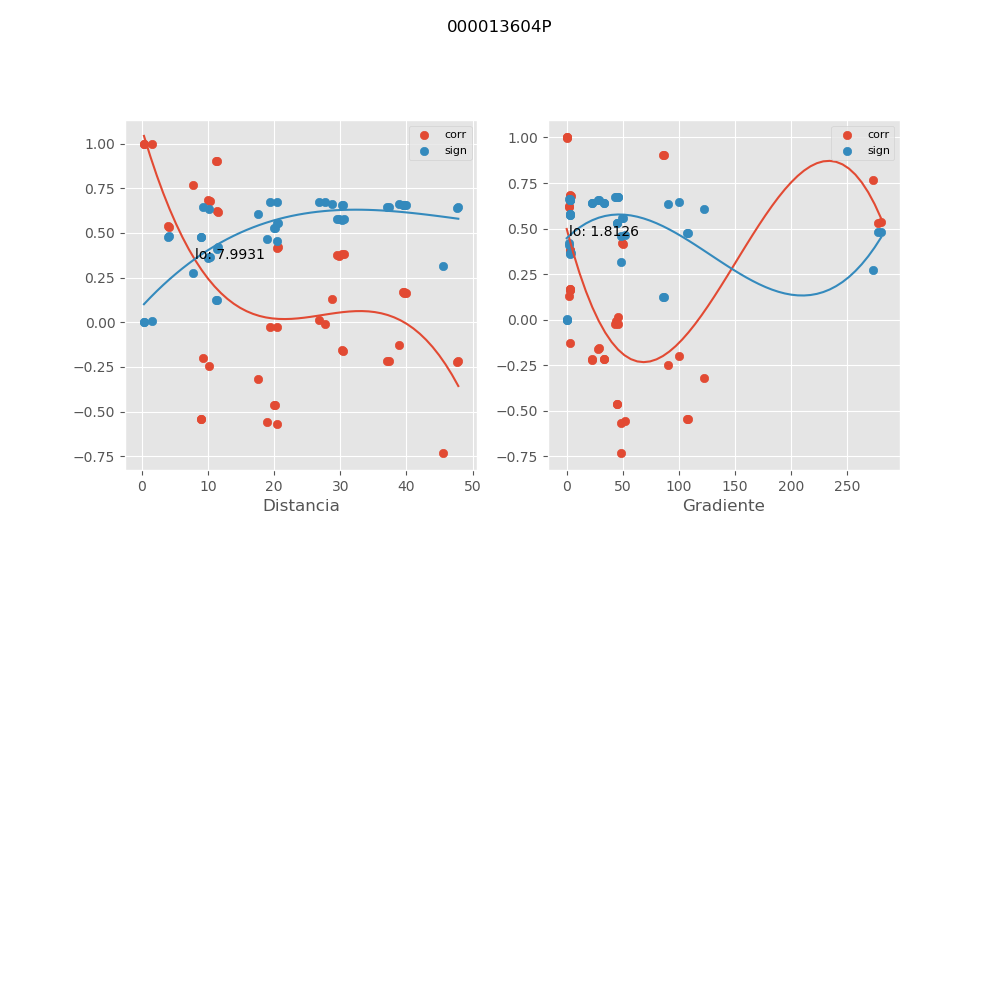

Source data for this figure (header and first rows):
, mx_co, mx_di, mx_gr, mx_si
0, 1, 0.3446, 0.0, 2.36717526189e-05
1, 0.5373, 4.012, 279.9, 0.4798
2, 0.9025, 11.37, 86.1, 0.1251
3, 0.4198, 20.6, 49.39, 0.5556
4, 0.3736, 29.75, 3.224, 0.5803
5, 0.3802, 30.53, 3.142, 0.577
6, 0.1687, 39.66, 3.105, 0.6553
7, 0.1636, 39.9, 3.086, 0.6564
8, -0.2181, 47.84, 22.72, 0.6424
9, 0.5315, 4.053, 277.1, 0.4839
10, 0.902, 11.29, 86.74, 0.1257
11, 0.4169, 20.42, 49.83, 0.5573
12, 0.3773, 29.56, 3.245, 0.5785
13, 0.3838, 30.32, 3.163, 0.5751
14, 0.1704, 39.42, 3.124, 0.6549
15, 0.1652, 39.67, 3.105, 0.6561
16, -0.2216, 47.58, 22.85, 0.6414
17, 0.7693, 7.709, 272.7, 0.2753
18, -0.3177, 17.54, 122.1, 0.6064
19, 0.01359, 26.76, 45.55, 0.6744
20, -0.007535, 27.67, 44.05, 0.6744
21, -0.2159, 37.11, 33.58, 0.643
22, -0.2182, 37.34, 33.38, 0.6424
23, -0.7289, 45.56, 48.51, 0.3162
24, 0.6779, 10.26, 3.746, 0.3646
25, -0.02396, 19.41, 45.49, 0.6741
26, -0.02627, 20.47, 43.15, 0.674
27, -0.1571, 30.19, 28.35, 0.6578
28, -0.1599, 30.39, 28.16, 0.6572
29, -0.1275, 38.91, 2.775, 0.6635
30, -0.2007, 9.225, 99.9, 0.6473
31, -0.2468, 10.21, 90.3, 0.6334
32, -0.4626, 19.96, 44.81, 0.5302
33, -0.4651, 20.15, 44.38, 0.5286
34, 0.1311, 28.76, 2.417, 0.6629
35, 0.9965, 1.626, 0.0, 0.004719
36, 0.6231, 11.35, 2.4, 0.4126
37, 0.6158, 11.48, 2.373, 0.4187
38, -0.5679, 20.37, 48.65, 0.457
39, 0.6849, 9.953, 2.737, 0.3581
40, 0.6781, 10.1, 2.696, 0.3644
41, -0.5572, 18.94, 52.32, 0.465
42, 1, 0.3359, 0.0, 6.09489774738e-05
43, -0.5425, 9.027, 106.8, 0.4759
44, -0.5437, 8.924, 108, 0.4751
